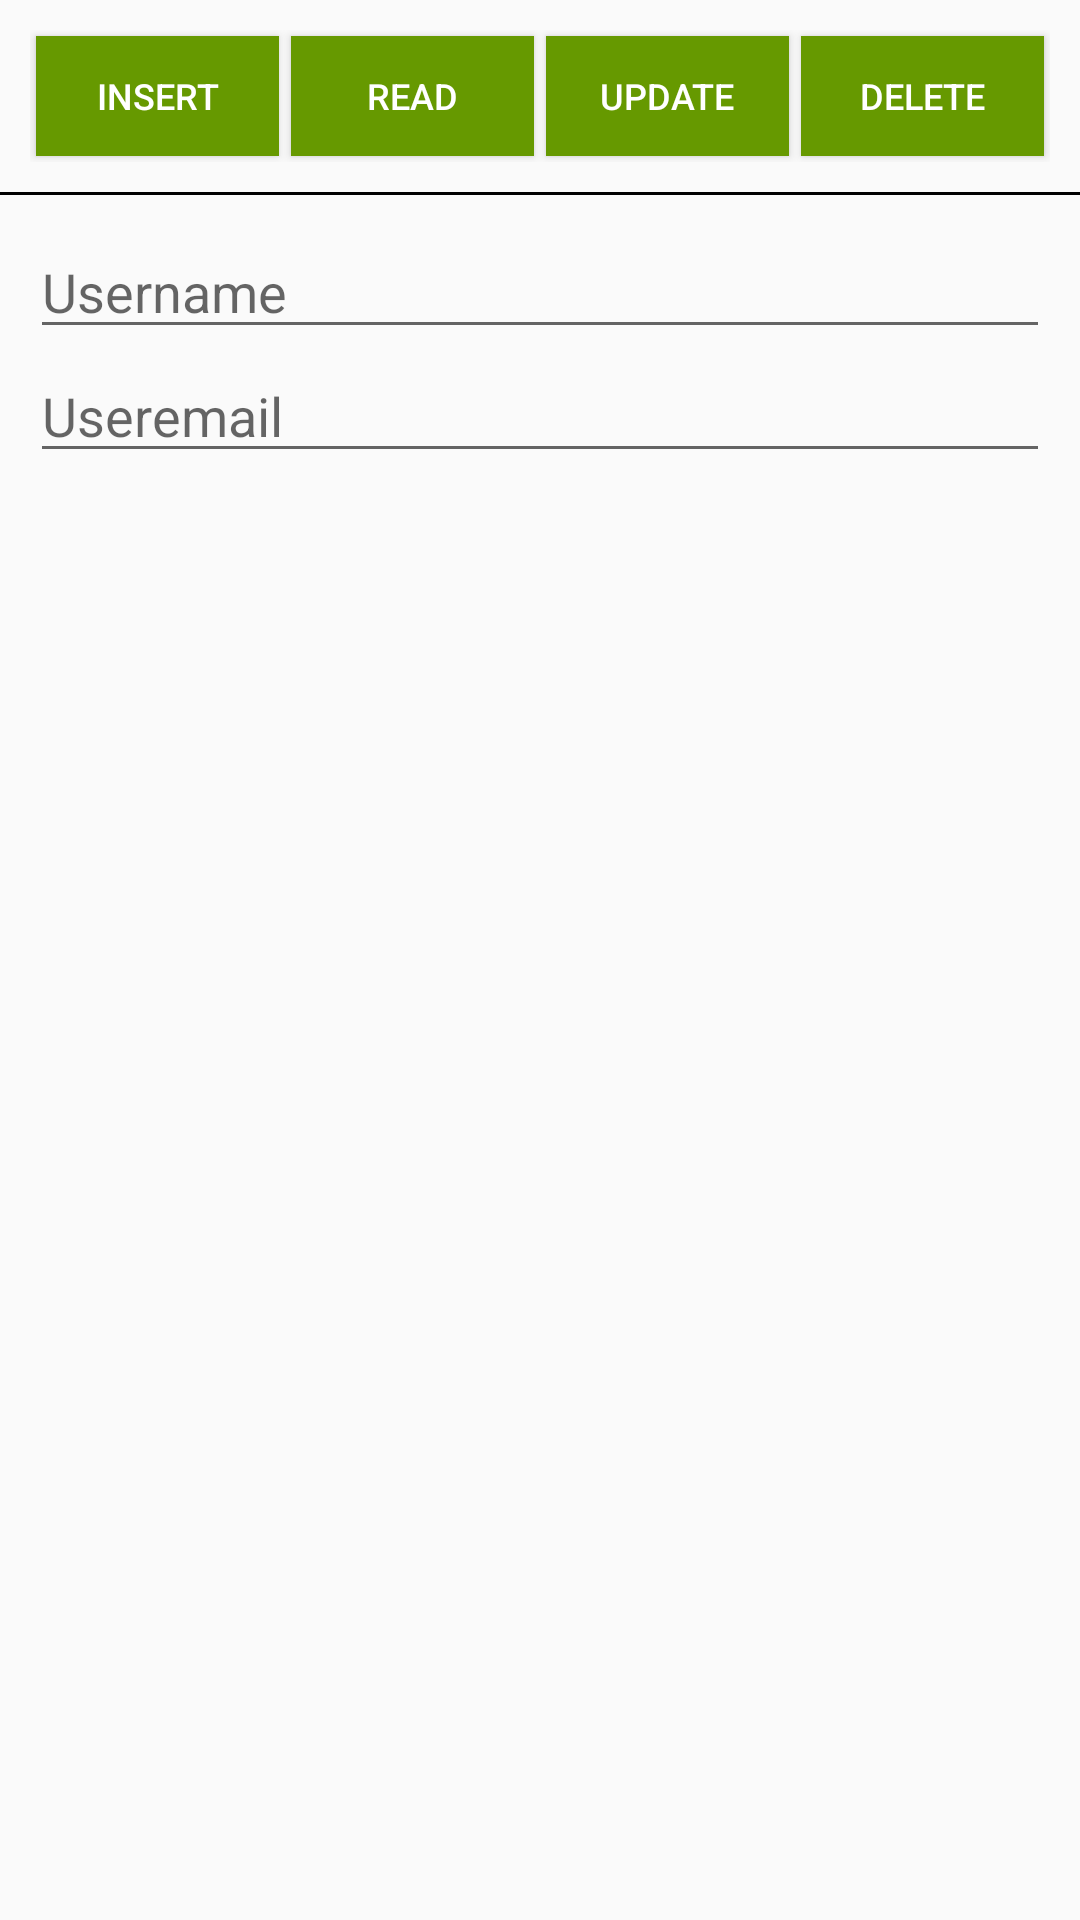

Produce the Android XML layout that renders to this screen, including the resource entries it uses.
<!-- AndroidManifest.xml: application theme AppTheme -->
<!-- res/layout/activity_main.xml -->
<?xml version="1.0" encoding="utf-8"?>
<LinearLayout xmlns:android="http://schemas.android.com/apk/res/android"
    xmlns:tools="http://schemas.android.com/tools"
    android:layout_width="match_parent"
    android:layout_height="match_parent"
    android:orientation="vertical"
    tools:context="com.example.raghav.roomdatabasebyshiv.MainActivity">

    <LinearLayout
        android:layout_width="match_parent"
        android:layout_height="wrap_content"
        android:orientation="horizontal"
        android:padding="10dp"
        android:weightSum="4">

        <Button
            android:id="@+id/insert"
            style="@style/button"
            android:text="Insert" />

        <Button
            android:id="@+id/read"
            style="@style/button"
            android:text="Read" />

        <Button
            android:id="@+id/update"
            style="@style/button"
            android:text="Update" />

        <Button
            android:id="@+id/delete"
            style="@style/button"
            android:text="Delete" />

    </LinearLayout>

    <View
        android:layout_width="match_parent"
        android:layout_height="1dp"
        android:background="@android:color/black"></View>

    <LinearLayout
        android:layout_width="match_parent"
        android:layout_height="wrap_content"
        android:orientation="vertical"
        android:padding="10dp">

        <EditText
            android:id="@+id/username"
            android:layout_width="match_parent"
            android:layout_height="wrap_content"
            android:hint="Username" />

        <EditText
            android:id="@+id/useremail"
            android:layout_width="match_parent"
            android:layout_height="wrap_content"
            android:hint="Useremail" />
    </LinearLayout>

    <ScrollView
        android:layout_width="match_parent"
        android:layout_height="wrap_content"
        android:fillViewport="true">

        <TextView
            android:id="@+id/userlist"
            android:layout_width="match_parent"
            android:layout_height="wrap_content" />
    </ScrollView>
</LinearLayout>
<!-- resources referenced by this layout -->
<resources>
  <style name="button">
          <item name="android:layout_width">0dp</item>
          <item name="android:layout_height">40dp</item>
          <item name="android:textSize">12sp</item>
          <item name="android:layout_margin">2dp</item>
          <item name="android:textColor">@android:color/white</item>
          <item name="android:background">@drawable/rectangle_border</item>
          <item name="android:layout_weight">1</item>
      </style>
  <style name="AppTheme" parent="Theme.AppCompat.Light.DarkActionBar">
          
          <item name="colorPrimary">@color/colorPrimary</item>
          <item name="colorPrimaryDark">@color/colorPrimaryDark</item>
          <item name="colorAccent">@color/colorAccent</item>
      </style>
  <!-- drawable rectangle_border (drawable) -->
  <?xml version="1.0" encoding="utf-8"?>
  <selector xmlns:android="http://schemas.android.com/apk/res/android">
  
      <item android:drawable="@android:color/holo_blue_bright" android:state_pressed="true"/>
      <item android:drawable="@android:color/darker_gray" android:state_focused="true"/>
      <item android:drawable="@android:color/holo_green_dark"/>
  
  </selector>
  <!-- not gathered from this repository: default colours our renderer supplied (Android Studio template values) -->
  <color name="colorPrimary">#FF6200EE</color>
  <color name="colorPrimaryDark">#FF3700B3</color>
  <color name="colorAccent">#FF03DAC5</color>
</resources>
